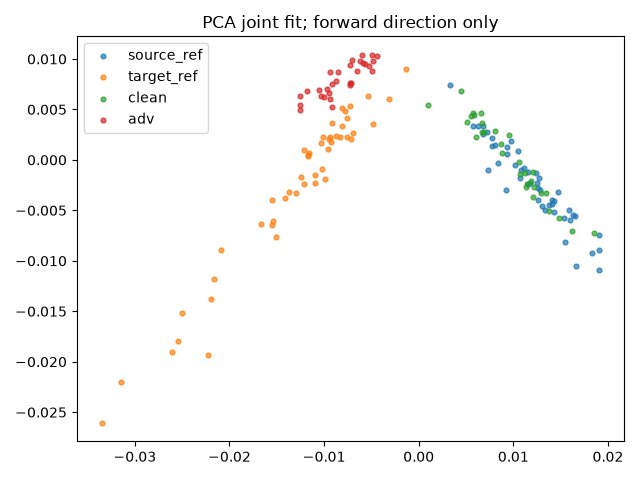

Values plotted in this chart, from the file beside it:
index, group, x, y
0, source_ref, 0.01015, -0.0004685
1, source_ref, 0.003291, 0.007401
2, source_ref, 0.00926, -0.003032
3, source_ref, 0.007189, 0.002718
4, source_ref, 0.01902, -0.00744
5, source_ref, 0.009333, 0.001275
6, source_ref, 0.01406, -0.004415
7, source_ref, 0.01661, -0.01054
8, source_ref, 0.01253, -0.002302
9, source_ref, 0.01242, -0.001316
10, source_ref, 0.01406, -0.003934
11, source_ref, 0.01382, -0.004497
12, source_ref, 0.006755, 0.002539
13, source_ref, 0.01428, -0.004058
14, source_ref, 0.01545, -0.008104
15, source_ref, 0.005748, 0.00337
16, source_ref, 0.01905, -0.008936
17, source_ref, 0.01429, -0.005133
18, source_ref, 0.01258, -0.003974
19, source_ref, 0.01596, -0.005945
20, source_ref, 0.01275, -0.001753
21, source_ref, 0.01048, 0.0008641
22, source_ref, 0.01907, -0.01095
23, source_ref, 0.01305, -0.004531
24, source_ref, 0.008068, 0.001452
25, source_ref, 0.01585, -0.004981
26, source_ref, 0.01262, -0.002831
27, source_ref, 0.007787, 0.002128
28, source_ref, 0.009328, 0.0005696
29, source_ref, 0.01633, -0.005472
30, source_ref, 0.006758, 0.003347
31, source_ref, 0.01109, -0.0007792
32, source_ref, 0.0116, -0.002363
33, source_ref, 0.009734, 0.001878
34, source_ref, 0.006312, 0.003399
35, source_ref, 0.01084, -0.001048
36, source_ref, 0.01651, -0.00558
37, source_ref, 0.007725, 0.001391
38, source_ref, 0.008394, -0.0003514
39, source_ref, 0.01286, -0.003003
40, source_ref, 0.01151, -0.001166
41, source_ref, 0.01536, -0.005788
42, source_ref, 0.01075, -0.001745
43, source_ref, 0.01468, -0.003156
44, source_ref, 0.01332, -0.004925
45, source_ref, 0.01835, -0.009236
46, source_ref, 0.01171, -0.00231
47, source_ref, 0.00734, -0.0009696
48, target_ref, -0.01093, -0.002263
49, target_ref, -0.004851, 0.003519
50, target_ref, -0.02166, -0.01181
51, target_ref, -0.007789, 0.004825
52, target_ref, -0.009592, 0.00111
53, target_ref, -0.008102, 0.003366
54, target_ref, -0.001325, 0.009007
55, target_ref, -0.02503, -0.01515
56, target_ref, -0.02195, -0.01379
57, target_ref, -0.007296, 0.00533
58, target_ref, -0.008339, 0.002246
59, target_ref, -0.009484, 0.002087
... 96 more rows
